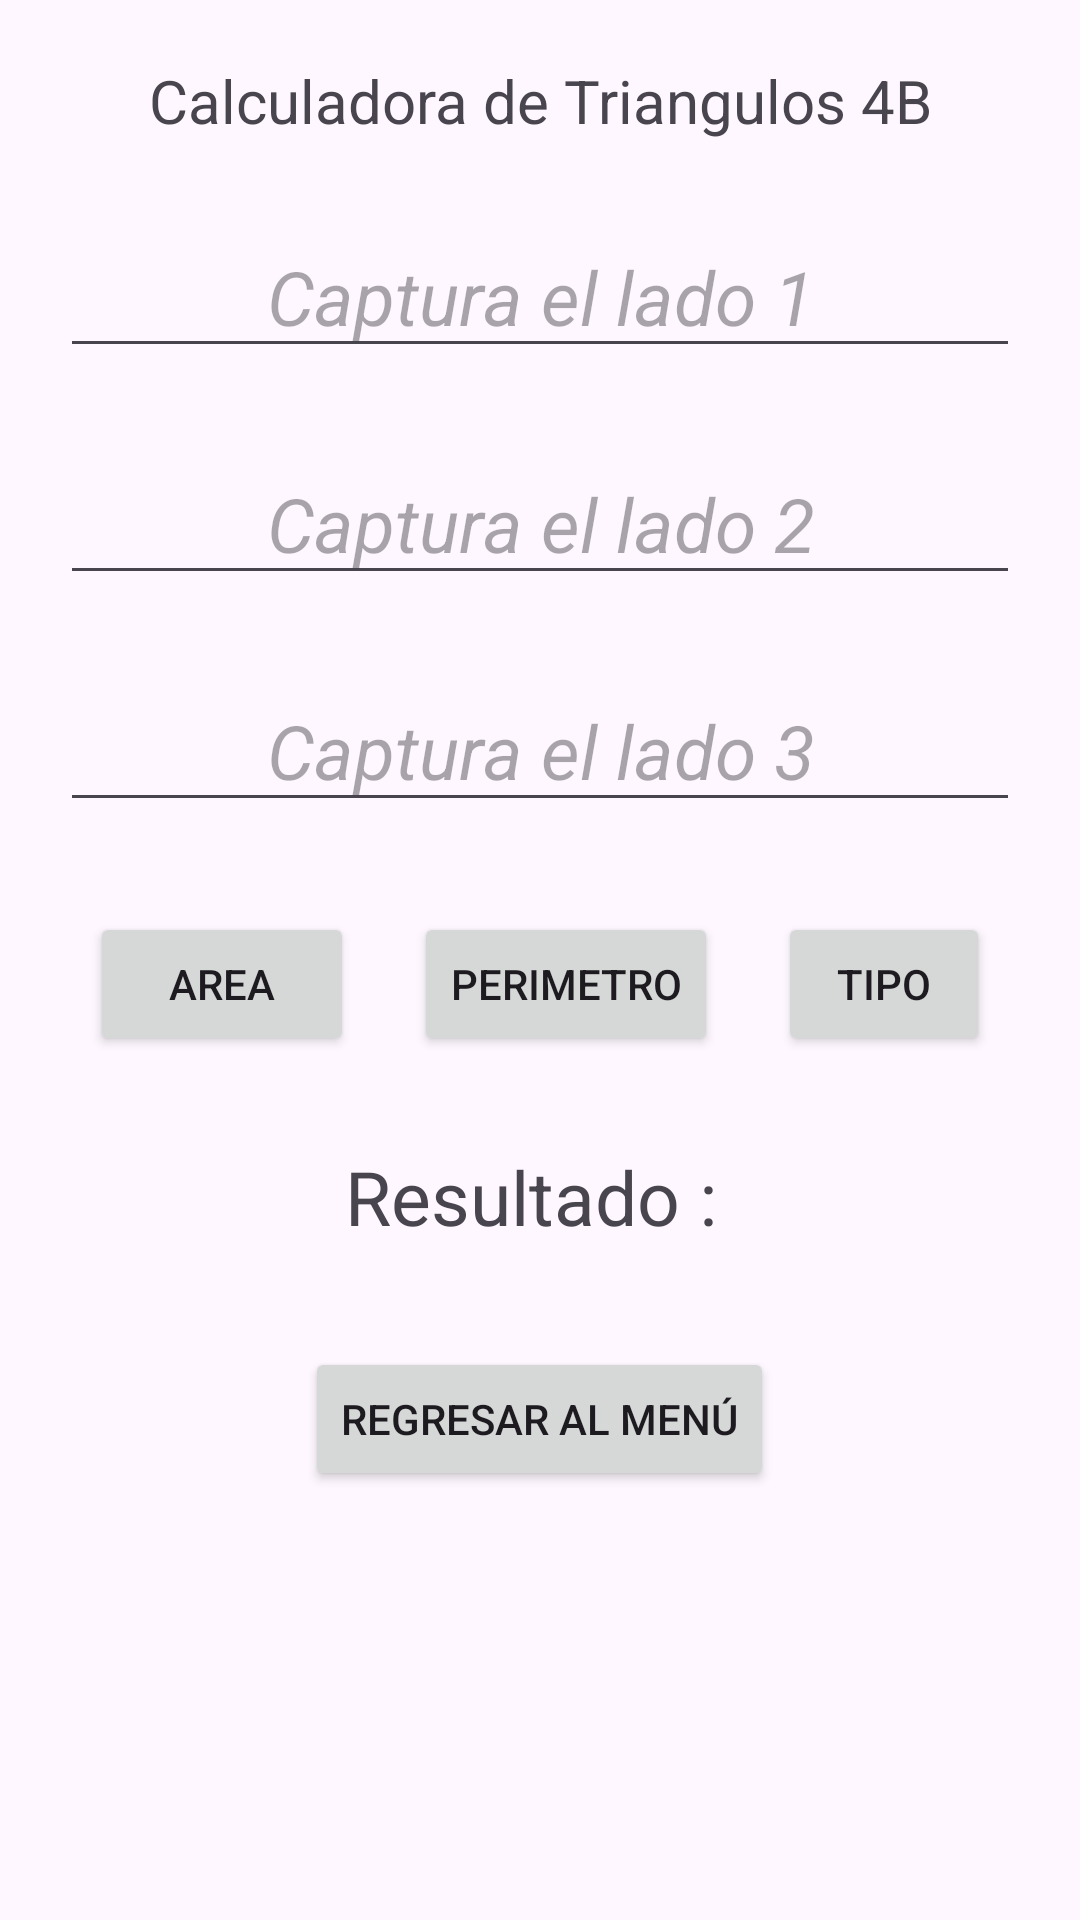

Reconstruct the res/layout file that produces this screen, plus the resources it refers to.
<!-- AndroidManifest.xml: application theme Theme.CalcularRectanguloApp -->
<!-- res/layout/activity_triangulo.xml -->
<?xml version="1.0" encoding="utf-8"?>
<androidx.constraintlayout.widget.ConstraintLayout xmlns:android="http://schemas.android.com/apk/res/android"
    xmlns:app="http://schemas.android.com/apk/res-auto"
    xmlns:tools="http://schemas.android.com/tools"
    android:id="@+id/main"
    android:layout_width="match_parent"
    android:layout_height="match_parent"
    tools:context=".Vista.TrianguloActivity">
    <LinearLayout
        android:layout_width="match_parent"
        android:layout_height="match_parent"
        android:layout_margin="20dp"
        android:orientation="vertical"
        app:layout_constraintBottom_toBottomOf="parent"
        app:layout_constraintEnd_toEndOf="parent"
        app:layout_constraintStart_toStartOf="parent"
        app:layout_constraintTop_toTopOf="parent">


        <TextView
            android:id="@+id/txvTitulo"
            android:layout_width="match_parent"
            android:layout_height="wrap_content"
            android:text="Calculadora de Triangulos 4B"
            android:textAlignment="center"
            android:textSize="20sp" />
        <EditText
            android:id="@+id/edtl1Triangulo"
            android:layout_width="match_parent"
            android:layout_height="wrap_content"
            android:hint="Captura el lado 1"
            android:textAlignment="center"
            android:layout_marginTop="25dp"
            android:textSize="25sp"
            android:textStyle="italic"/>
        <EditText
            android:id="@+id/edtl2Triangulo"
            android:layout_width="match_parent"
            android:layout_height="wrap_content"
            android:hint="Captura el lado 2"
            android:textAlignment="center"
            android:layout_marginTop="25dp"
            android:textSize="25sp"
            android:textStyle="italic"/>
        <EditText
            android:id="@+id/edtl3Triangulo"
            android:layout_width="match_parent"
            android:layout_height="wrap_content"
            android:hint="Captura el lado 3"
            android:textAlignment="center"
            android:layout_marginTop="25dp"
            android:textSize="25sp"
            android:textStyle="italic"/>

        <LinearLayout
            android:layout_width="match_parent"
            android:layout_height="wrap_content"
            android:orientation="horizontal"
            android:layout_marginTop="30dp">
            <Button
                android:id="@+id/btnAreaT"
                android:layout_width="wrap_content"
                android:layout_height="wrap_content"
                android:text="Area"
                android:layout_marginHorizontal="10dp"/>
            <Button
                android:id="@+id/btnPerimetroT"
                android:layout_width="wrap_content"
                android:layout_height="wrap_content"
                android:text="Perimetro"
                android:layout_marginHorizontal="10dp"/>
            <Button
                android:id="@+id/btnTipoT"
                android:layout_width="wrap_content"
                android:layout_height="wrap_content"
                android:text="Tipo"
                android:layout_marginHorizontal="10dp"/>
        </LinearLayout>
        <TextView
            android:id="@+id/edtlResultadoT"
            android:layout_width="match_parent"
            android:layout_height="wrap_content"
            android:text="Resultado : "
            android:textSize="25sp"
            android:textAlignment="center"
            android:layout_marginTop="30dp"/>
        <LinearLayout
            android:layout_marginTop="30dp"
            android:layout_width="match_parent"
            android:layout_height="55dp"
            android:orientation="vertical"
            android:gravity="center">
            <Button
                android:id="@+id/btnVolverT"
                android:layout_width="wrap_content"
                android:layout_height="wrap_content"
                android:text="Regresar al Menú"
                />
        </LinearLayout>
    </LinearLayout>



</androidx.constraintlayout.widget.ConstraintLayout>
<!-- resources referenced by this layout -->
<resources>
  <style name="Theme.CalcularRectanguloApp" parent="Base.Theme.CalcularRectanguloApp" />
  <style name="Base.Theme.CalcularRectanguloApp" parent="Theme.Material3.DayNight.NoActionBar">
          
          
      </style>
</resources>
